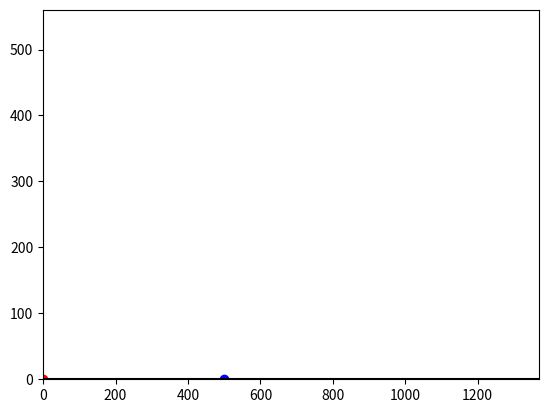
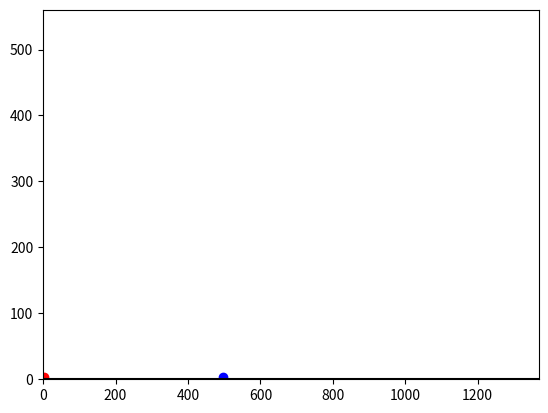
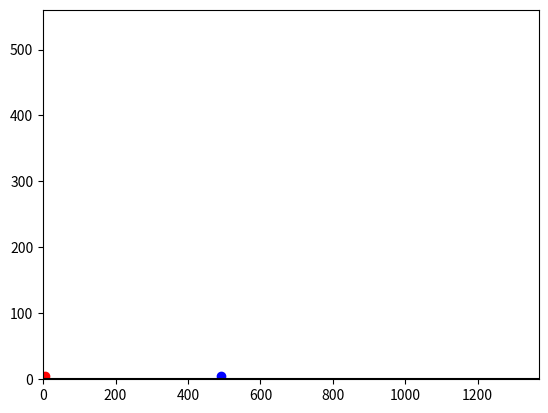
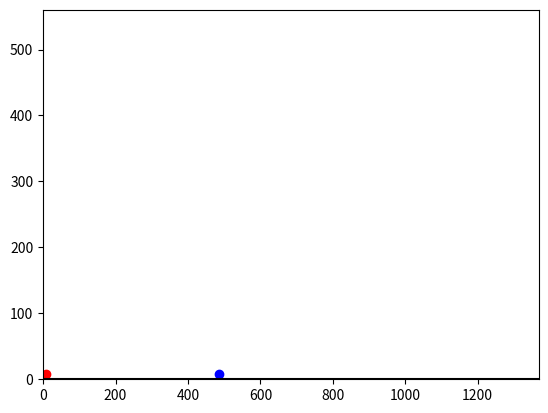
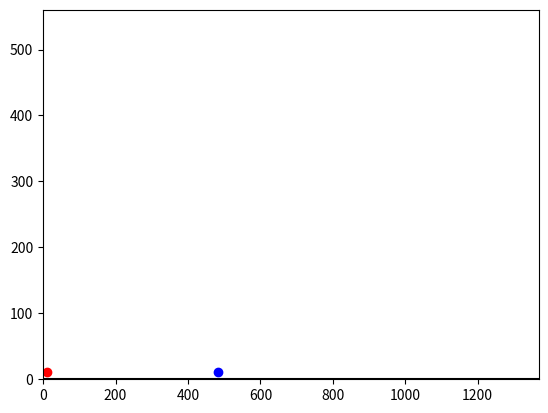
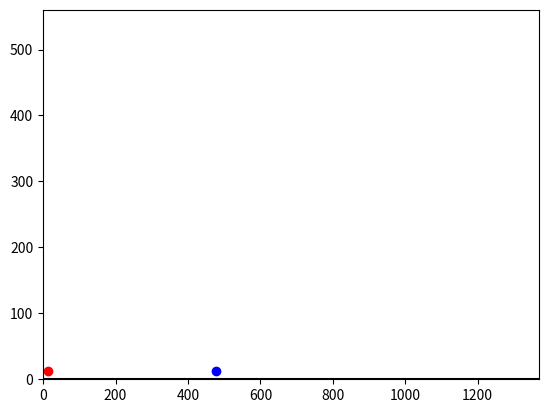
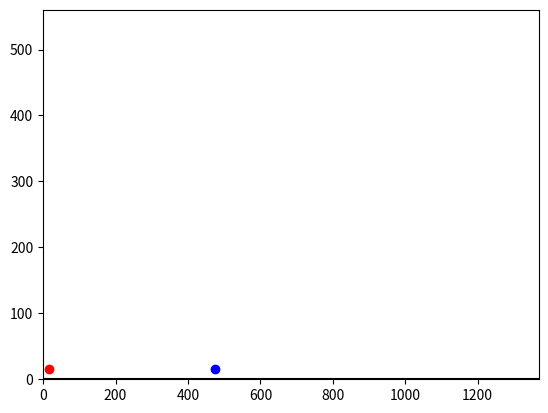
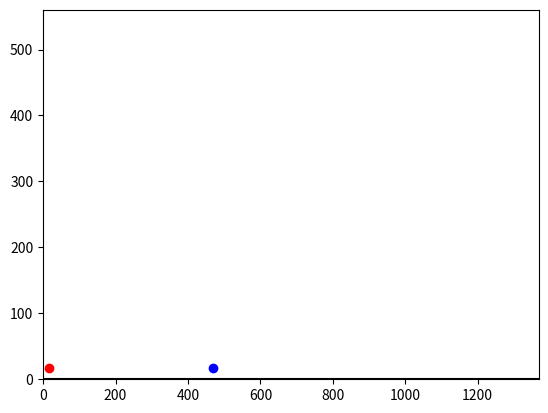
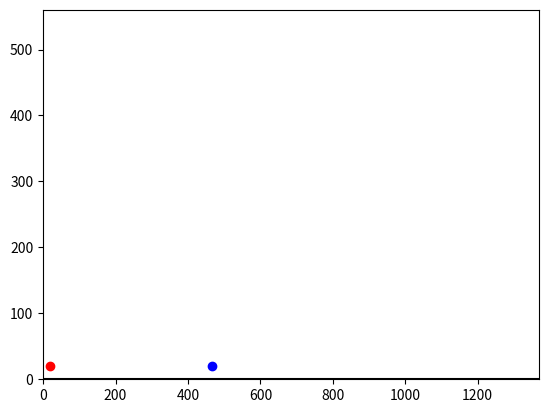
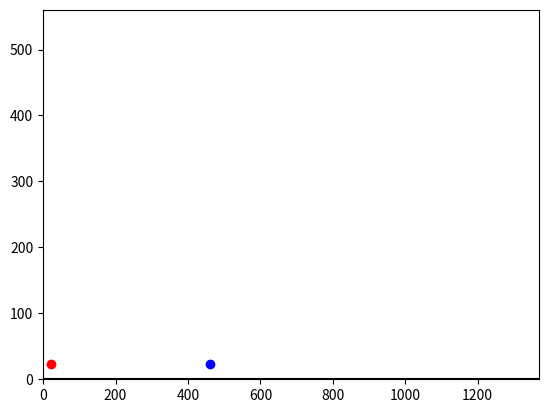
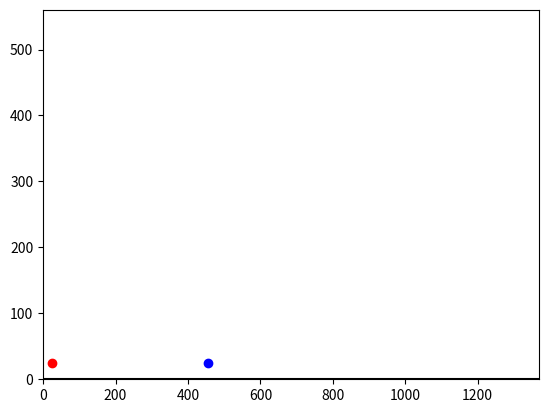
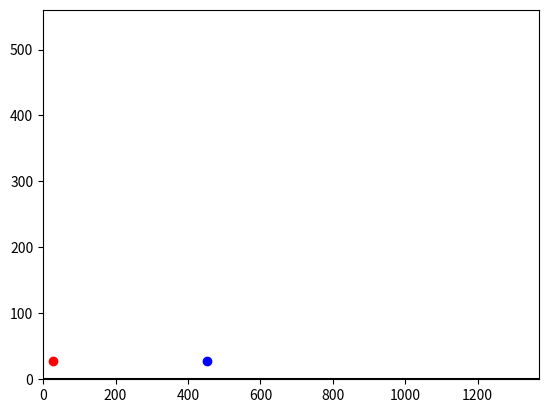
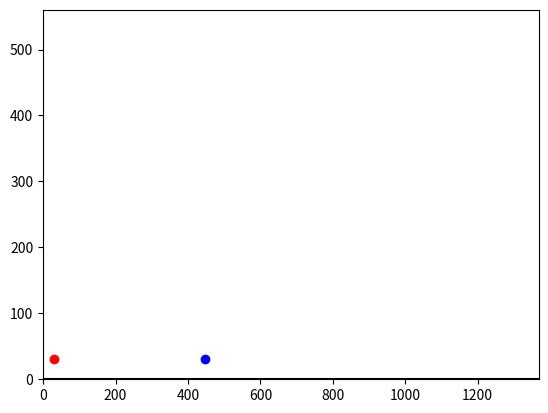
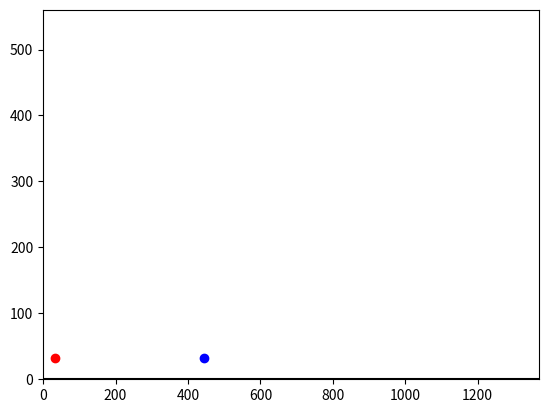
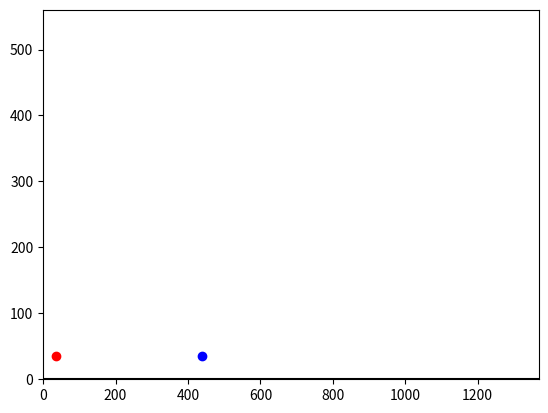
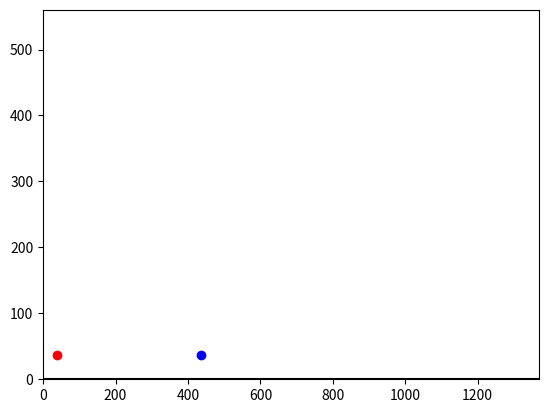

Write the Python code that produced these figures, in order. (Note: this script raises an exception after producing the figures.)
import numpy as np
import os
from tqdm import tqdm
from matplotlib import pyplot as plt


def plot(steps, i, x, y, x_up, y_up):
    tqdm.write("PLOTTING Y: {}".format(y))
    leading_zeros = int(np.log(steps)/np.log(10))
    leading_zeros -= 0 if(i==0) else int(np.log(i)/np.log(10))
    zeros = '0'*leading_zeros
    fig, ax = plt.subplots()
    ax.scatter(x, y, color='r')
    ax.set(xlim=(-0.5, x_up), ylim=(-0.5, y_up))
    ax.axhline(0, color='k')
    plt.savefig("./mortar/{}{}.png".format(zeros,i))
    plt.close(fig=fig)
    return True


def plot_both(steps, i, x, y, x_prime, y_prime, x_up, y_up):
    tqdm.write("PLOTTING Y: {}".format(y))
    leading_zeros = int(np.log(steps)/np.log(10))
    leading_zeros -= 0 if(i==0) else int(np.log(i)/np.log(10))
    zeros = '0'*leading_zeros
    fig, ax = plt.subplots()
    ax.scatter(x, y, color='r')
    ax.scatter(x_prime, y_prime, color='b')
    ax.set(xlim=(-0.5, x_up), ylim=(-0.5, y_up))
    ax.axhline(0, color='k')
    plt.savefig("./mortar/{}{}.png".format(zeros,i))
    plt.close(fig=fig)
    return True


def kinematics(vx0, vy0, t, x0=0, y0=0, col_t=0):
    vx0 = np.array(vx0)
    #vy = vy0 - 9.81*t
    t = t*np.ones(vx0.size)
    t[1:] -= col_t
    x = x0 + vx0*t
    y = y0 + vy0*t - 1/2*9.81*t**2
    return np.array(x), np.array(y)
    

def mortar():
    # Directory to save
    directory = './mortar'
    if not os.path.exists(directory):
        os.makedirs(directory)

    steps = 500
    delta_t = 0.025

    # Enemy
    vx0 = 100
    vy0 = 100
    xs = [np.array(0)]
    ys = [np.array(0)]
    vxs = np.array(vx0)
    vys = np.array(vy0) 
    init_y = np.array(0)
    init_x = np.array(0)

    # Defense
    vx0_prime = 200*np.cos(2.61799388)
    vy0_prime = 200*np.sin(2.61799388)
    xs_prime = [np.array(500)]
    ys_prime = [np.array(0)]
    vxs_prime = np.array(vx0_prime)
    vys_prime = np.array(vy0_prime)
    init_y_prime = np.array(0)
    init_x_prime = np.array(500)

    boom = True
    collision_time = 0
    for i in tqdm(range(steps)):
        x, y = kinematics(vxs, vys, i*delta_t, init_x, init_y, collision_time*delta_t)
        x_list = x
        y_list = y

        x_prime, y_prime = kinematics(vxs_prime, vys_prime, i*delta_t,
                                     init_x_prime, init_y_prime, collision_time*delta_t)

        print("X_PRIME: {}".format(x_prime))
        x_list_prime = x_prime
        y_list_prime = y_prime

        try:
            mask = (y < 1e-2)
            init_y[mask] = 0
            y[mask] = np.zeros(len(mask))[mask]
            init_x[mask] = x[mask]
            #x[mask] = x_list[mask]
            print("Y: {}".format(y))
            print("init X: {}".format(init_x))
            print()
            for k in range(11):
                if(mask[k]):
                    vxs[k] = 0
                    vys[k] = 0
        except IndexError:
            pass

        if(boom and i>30):
            if(y_list < 1e-2):
                vy0 = 0
                init_x = [0]
                init_y = [0]
                for j in range(10):
                    init_x.append(x+5*(np.random.rand()-0.5))
                    init_y.append(y+2*np.random.rand())

                init_x = np.array(init_x)
                init_y = np.array(init_y)

                vxs = [0]
                vxs.extend(list((init_x[1:]-xs[i])))

                init_x = x*np.ones(11)
                init_y = y*np.ones(11)
                
                xs.append(np.array(init_x))
                ys.append(np.array(init_y))

                vys = [0]
                vys.extend(list(5*np.random.random(10)))
                boom = False
                collision_time = i
            else:
                xs.append(x)
                ys.append(y)
        else:
            xs.append(x)
            ys.append(y)

            xs_prime.append(x_prime)
            ys_prime.append(y_prime)
            
    end = True
    #print("MAX x: {}, MAX y: {}".format(np.max(xs), np.max(ys)))
    maxx = []
    maxy = []
    for i in range(steps):
        #print(xs[i])
        maxx.append(np.max(xs[i]))
        maxy.append(np.max(ys[i]))

    print(len(xs_prime))
    for i in tqdm(range(steps)):
        if(end):
            #end = plot(steps, i, xs[i], ys[i], 1.1*np.max(maxx), 1.1*np.max(maxy))
            end = plot_both(steps, i, xs[i], ys[i], xs_prime[i], ys_prime[i],
                            1.1*np.max(maxx), 1.1*np.max(maxy))
    os.system("cd ./mortar/ ; ffmpeg -pattern_type glob -i \"*.png\" -c:v libx264 -pix_fmt yuv420p -movflags +faststart output.mp4")
        


if __name__ == '__main__':
    mortar()
